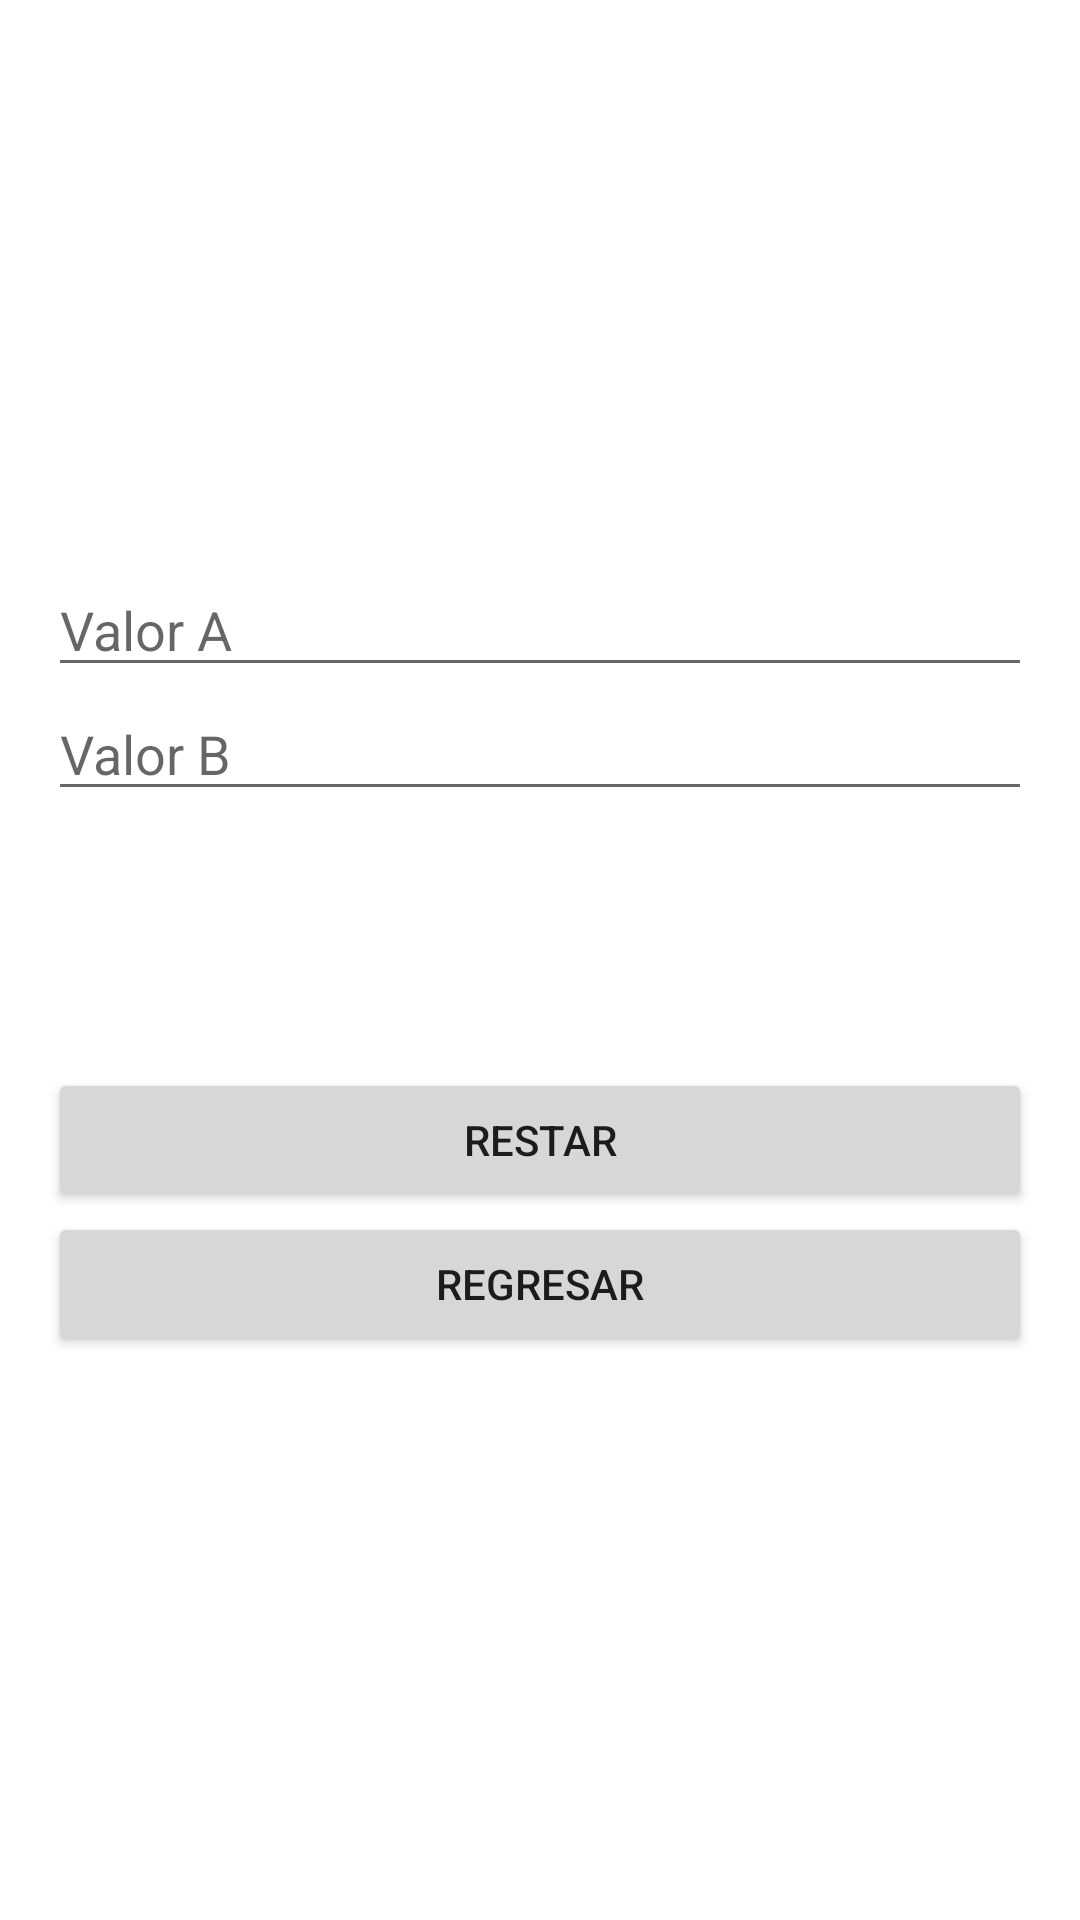

Layout XML and referenced resources for this Android screen:
<!-- AndroidManifest.xml: application theme Theme.TallerIntel -->
<!-- res/layout/activity_main3.xml -->
<?xml version="1.0" encoding="utf-8"?>
<LinearLayout xmlns:android="http://schemas.android.com/apk/res/android"
    xmlns:app="http://schemas.android.com/apk/res-auto"
    xmlns:tools="http://schemas.android.com/tools"
    android:layout_width="match_parent"
    android:layout_height="match_parent"
    android:gravity="center"
    android:padding="16dp"
    android:orientation="vertical"
    tools:context=".MainActivity2">

    <EditText
        android:id="@+id/txtResta1"
        android:layout_width="match_parent"
        android:hint="Valor A"
        android:layout_height="wrap_content"/>

    <EditText
        android:id="@+id/txtResta2"
        android:layout_width="match_parent"
        android:hint="Valor B"
        android:layout_height="wrap_content"/>

    <TextView
        android:id="@+id/txtTexto"
        android:layout_width="match_parent"
        android:layout_height="wrap_content"
        android:textSize="22sp"/>

    <TextView
        android:id="@+id/txtResultadoResta"
        android:layout_width="match_parent"
        android:layout_height="wrap_content"
        android:ellipsize="end"
        android:gravity="end"
        android:singleLine="true"
        android:text=""
        android:layout_marginBottom="16dp"
        android:textSize="30sp"/>

    <Button
        android:layout_width="match_parent"
        android:layout_height="wrap_content"
        android:id="@+id/btnRestar"
        android:text="Restar"/>

    <Button
        android:layout_width="match_parent"
        android:layout_height="wrap_content"
        android:id="@+id/btnRegresar"
        android:text="Regresar"/>

</LinearLayout>
<!-- resources referenced by this layout -->
<resources>
  <style name="Theme.TallerIntel" parent="Theme.MaterialComponents.DayNight.DarkActionBar">
          
          <item name="colorPrimary">@color/purple_500</item>
          <item name="colorPrimaryVariant">@color/purple_700</item>
          <item name="colorOnPrimary">@color/white</item>
          
          <item name="colorSecondary">@color/teal_200</item>
          <item name="colorSecondaryVariant">@color/teal_700</item>
          <item name="colorOnSecondary">@color/black</item>
          
          <item name="android:statusBarColor" tools:targetApi="l">?attr/colorPrimaryVariant</item>
          
      </style>
  <!-- not gathered from this repository: default colours our renderer supplied (Android Studio template values) -->
  <color name="purple_500">#FF6200EE</color>
  <color name="purple_700">#FF3700B3</color>
  <color name="teal_200">#FF03DAC5</color>
  <color name="teal_700">#FF018786</color>
  <color name="black">#FF000000</color>
  <color name="white">#FFFFFFFF</color>
</resources>
